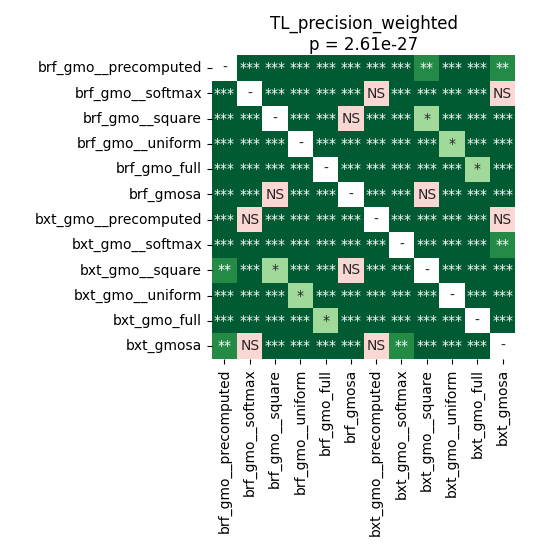

Source data for this figure (header and first rows):
	brf_gmo__precomputed	brf_gmo__softmax	brf_gmo__square	brf_gmo__uniform	brf_gmo_full	brf_gmosa	bxt_gmo__precomputed	bxt_gmo__softmax	bxt_gmo__square	bxt_gmo__uniform	bxt_gmo_full	bxt_gmosa
brf_gmo__precomputed	1.0	7.74676983173077e-05	0.0005127	4.110530931122449e-05	4.110530931122449e-05	0.000114	7.74676983173077e-05	4.110530931122449e-05	0.001519	4.110530931122449e-05	4.110530931122449e-05	0.001519
brf_gmo__softmax	7.74676983173077e-05	1.0	4.110530931122449e-05	4.110530931122449e-05	4.110530931122449e-05	4.110530931122449e-05	0.2052	4.110530931122449e-05	4.110530931122449e-05	4.110530931122449e-05	4.110530931122449e-05	0.8999
brf_gmo__square	0.0005127	4.110530931122449e-05	1.0	4.110530931122449e-05	4.110530931122449e-05	0.2215	7.74676983173077e-05	4.110530931122449e-05	0.01028	4.110530931122449e-05	4.110530931122449e-05	4.110530931122449e-05
brf_gmo__uniform	4.110530931122449e-05	4.110530931122449e-05	4.110530931122449e-05	1.0	4.110530931122449e-05	4.110530931122449e-05	4.110530931122449e-05	4.110530931122449e-05	4.110530931122449e-05	0.02007	4.110530931122449e-05	4.110530931122449e-05
brf_gmo_full	4.110530931122449e-05	4.110530931122449e-05	4.110530931122449e-05	4.110530931122449e-05	1.0	4.110530931122449e-05	4.110530931122449e-05	4.110530931122449e-05	4.110530931122449e-05	4.110530931122449e-05	0.0418	4.110530931122449e-05
brf_gmosa	0.000114	4.110530931122449e-05	0.2215	4.110530931122449e-05	4.110530931122449e-05	1.0	4.110530931122449e-05	4.110530931122449e-05	0.8999	4.110530931122449e-05	4.110530931122449e-05	4.110530931122449e-05
bxt_gmo__precomputed	7.74676983173077e-05	0.2052	7.74676983173077e-05	4.110530931122449e-05	4.110530931122449e-05	4.110530931122449e-05	1.0	4.110530931122449e-05	4.110530931122449e-05	4.110530931122449e-05	4.110530931122449e-05	0.5447
bxt_gmo__softmax	4.110530931122449e-05	4.110530931122449e-05	4.110530931122449e-05	4.110530931122449e-05	4.110530931122449e-05	4.110530931122449e-05	4.110530931122449e-05	1.0	4.110530931122449e-05	4.110530931122449e-05	4.110530931122449e-05	0.003056
bxt_gmo__square	0.001519	4.110530931122449e-05	0.01028	4.110530931122449e-05	4.110530931122449e-05	0.8999	4.110530931122449e-05	4.110530931122449e-05	1.0	4.110530931122449e-05	4.110530931122449e-05	0.000373
bxt_gmo__uniform	4.110530931122449e-05	4.110530931122449e-05	4.110530931122449e-05	0.02007	4.110530931122449e-05	4.110530931122449e-05	4.110530931122449e-05	4.110530931122449e-05	4.110530931122449e-05	1.0	4.110530931122449e-05	4.110530931122449e-05
bxt_gmo_full	4.110530931122449e-05	4.110530931122449e-05	4.110530931122449e-05	4.110530931122449e-05	0.0418	4.110530931122449e-05	4.110530931122449e-05	4.110530931122449e-05	4.110530931122449e-05	4.110530931122449e-05	1.0	4.110530931122449e-05
bxt_gmosa	0.001519	0.8999	4.110530931122449e-05	4.110530931122449e-05	4.110530931122449e-05	4.110530931122449e-05	0.5447	0.003056	0.000373	4.110530931122449e-05	4.110530931122449e-05	1.0
